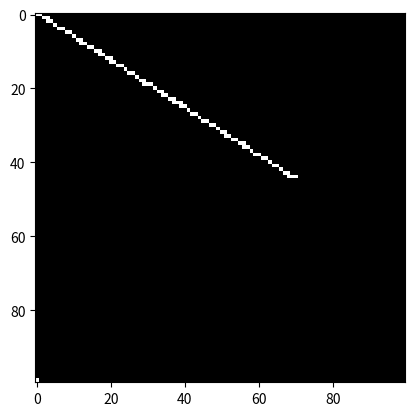

Here is the Python script that generated this plot:
#%%
import matplotlib.pyplot as plt
import math


def delta_on_curve(omega, v, span):
    # Calculate the curvature (κ)
    curvature = omega / v

    # Calculate the radius of the curvature (R)
    radius = 1 / curvature

    # Calculate the angular displacement (θ) based on the curve_span
    theta = span * curvature

    # Calculate the change in x and y coordinates
    delta_x = radius * (1 - math.cos(theta))
    delta_y = radius * math.sin(theta)

    return delta_x, delta_y


# get list of points for a given number of steps
def get_points(x0, y0, omega, v, span, steps):
    points = []
    delta_x, delta_y = delta_on_curve(omega, v, span)
    for i in range(steps):
        x0 += delta_x
        y0 += delta_y
        points.append((x0, y0))

    return points


def round_with_scale(number, scale):
    return round(number / scale)


# rasterize the points to a grid by rounding into the nearest square
def rasterize_points(gridmap, points, grid_scale):
    x_len = len(gridmap[0])
    y_len = len(gridmap)
    for x, y in points:
        x_int, y_int = round_with_scale(x, grid_scale), round_with_scale(y, grid_scale)
        gridmap[y_int - 1, x_int - 1] = 1

    return gridmap


import numpy as np

# test above functions
omega = 0.1
v = 0.1
span = 2
grid_scale = 2
steps = 100
x0 = 0
y0 = 0
gridmap = np.zeros((100, 100))

points = get_points(x0, y0, omega, v, span, steps)
grid = rasterize_points(gridmap, points, grid_scale)

plt.imshow(grid, cmap="gray")

# %%
